Image classification data set "DatasetEnfermedadesOregano" (GabrielFMH/DatasetEnfermedadesOregano on GitHub). Class labels (7): alternaria, mosaic, OIDIO, mosca blanca, healthy oregano, roya, trips.

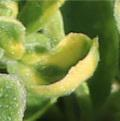
Label: mosaic

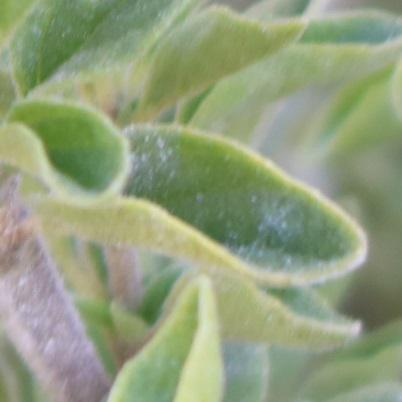
Label: OIDIO

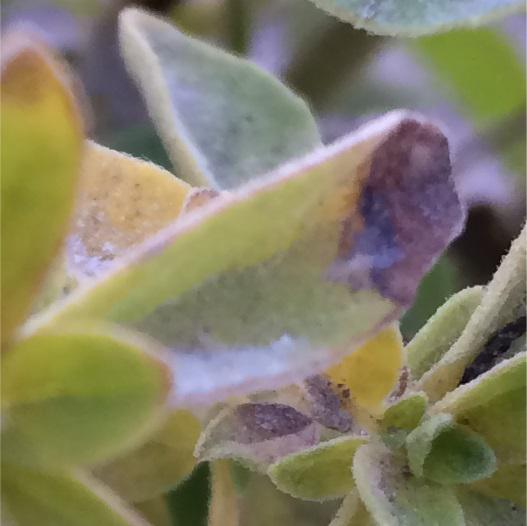
Label: alternaria

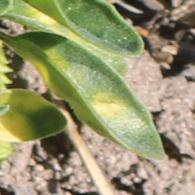
Label: mosaic

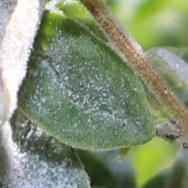
Label: OIDIO

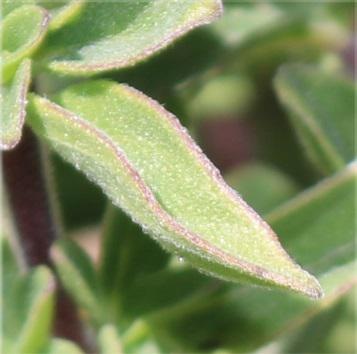
Label: alternaria
